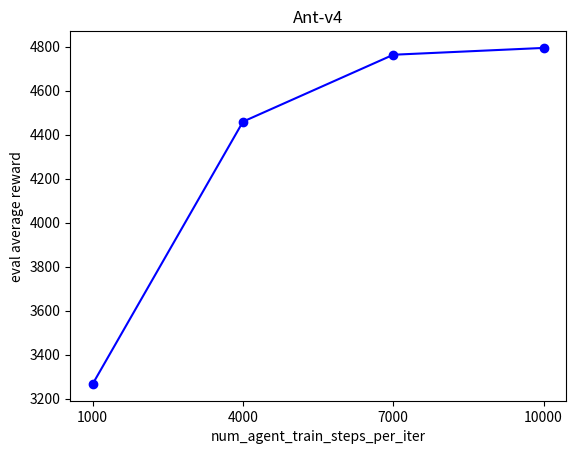

The script that saved this image:
import matplotlib
import matplotlib.pyplot as plt

x = [1000, 4000, 7000, 10000]
y = [3267, 4459, 4763, 4794]

plt.xlabel('num_agent_train_steps_per_iter')
plt.ylabel('eval average reward')
plt.title('Ant-v4')
plt.xticks(x)
plt.plot(x, y, label='Ant', color='b', marker='o', linestyle='-')
plt.show()
